Run: headless pygame with SDL's dummy video driver; simulated clock (each Clock.tick advances the game by its frame time, no real sleeping); random seed 0; keys injected as events and as key.get_pressed() state; no mouse input.
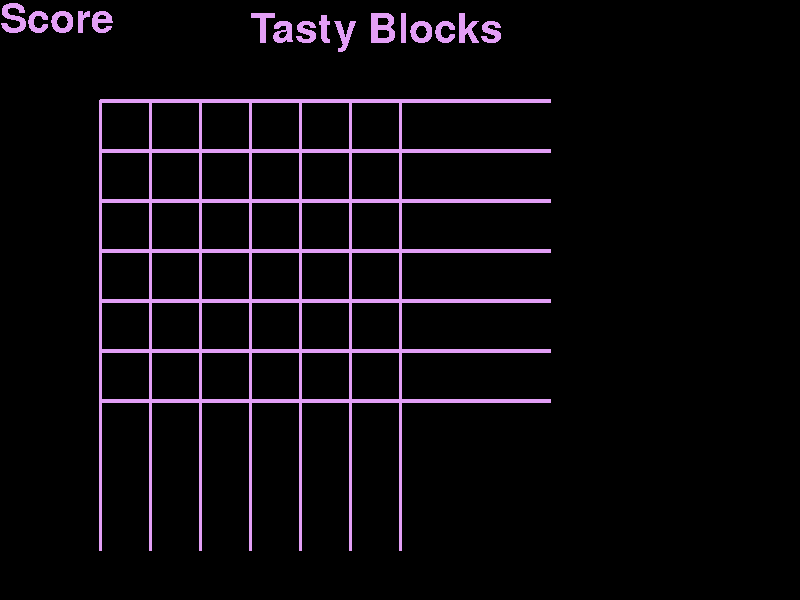
Frame 1 of 4 · flips 1–60 · no input
Frame 2 of 4 · flips 61–180 · tapped SPACE, RETURN · held RIGHT (→), D · screen unchanged from frame 1, image omitted
Frame 3 of 4 · flips 181–300 · held DOWN (↓), S · screen unchanged from frame 2, image omitted
Frame 4 of 4 · flips 301–420 · held LEFT (←), A, UP (↑), W · screen unchanged from frame 3, image omitted

The pygame program that drew these frames:

import pygame
import random
import sys
from pygame.locals import  *



# initializing
pygame.init()
pygame.font.init()
pygame.display.set_caption("Tasty Blocks")
clock = pygame.time.Clock()
fps = 30

# colours
black = (0, 0, 0)
white = (255, 255, 255)
purple = [(227, 159, 246), (164, 94, 229), (152, 103, 197), (163, 44, 196), (122, 73, 136), (113, 1, 147)]

# sizes
screen_size = (800, 600) # width x height
screen = pygame.display.set_mode(screen_size)
board_dimension = 9

# other
font = pygame.font.SysFont('Comic Sans', 60)
title = font.render('Tasty Blocks', False, purple[0])
text = font.render('Score', False, purple[0])

class queue_object:
    def __init__(self):
        self.q = []

    def push(self, value):
        self.q.append(value)

    def front(self):
        return self.q.pop(0)

    def size(self):
        return len(self.q)



class gamer:

    def __init__(self):
        self.level = 1
        self.score = 0
        self.state = "start"
        self.x = 6
        self.y = 6
        self.board = [[0 for _ in range(self.x + 1)] for _ in range(self.x + 1)]
        self.tile = None

    def draw_board(self):
        screen.blit(title, (250, 10))
        for i in range(self.x + 1):
            pygame.draw.line(screen, purple[0], (i * 50 + 100, 100), (i * 50 + 100, 550), 3)
        for i in range(self.y + 1):
            pygame.draw.line(screen, purple[0], (100, i * 50 + 100), (550, i * 50 + 100), 4)
    
    def spawn(self):

        option = []

        for i in range (1, self.x + 1):
            for j in range (1, self.y + 1):
                if (self.board[i][j] == 0):
                    option.append([i, j])

        if (len(option) == 0):
            self.state = "gameover"
            return 1
        
        spot = random.choice(option)
        self.board[spot[0]][spot[1]] = random.choice([3, 9])
        return 0
    
    def up(self):
        for i in range(1, self.y + 1):
            for j in range(1, self.x + 1):
                if self.board[i-2][j] == self.board[i][j] and self.board[i-1][j] > 0:
                    self.board[i-2][j] *= 3
                    self.score += self.board[i-2][j]
                    self.board[i][j] = 0

        queue = queue_object()
        for i in range(1, self.y + 1):
            for j in range(1, self.x + 1):
                if self.board[i][j] > 0:
                    queue.push([i, j])
        
        while queue.size() > 0:
            f = queue.front()
            curx = f[0]
            cury = f[1]

            if (curx == 1):
                continue
            if (self.board[curx - 1][cury] == 0):
                self.board[curx - 1][cury] = self.board[curx][cury]
                self.board[curx][cury] = 0
                if curx - 1 > 1:
                    queue.push([curx - 1, cury])

        

    def down(self):
        for i in range(self.y - 2, 0, -1):
            for j in range(self.x - 2, 0, -1):
                if self.board[i+2][j] == self.board[i][j] and self.board[i+1][j] > 0:
                    self.board[i+2][j] *= 3
                    self.score += self.board[i+2][j]
                    self.board[i][j] = 0
        
        queue = queue_object()
        for i in range(self.y, 1, -1):
            for j in range(self.x, 1, -1):
                if self.board[i][j] > 0:
                    queue.push([i, j])
        
        while queue.size() > 0:
            f = queue.front()
            curx = f[0]
            cury = f[1]
            if (curx == self.x):
                continue
            if (self.board[curx + 1][cury] == 0):
                self.board[curx + 1][cury] = self.board[curx][cury]
                self.board[curx][cury] = 0
                if curx + 1 < self.x:
                    queue.push([curx + 1, cury])


    def left(self):
        for i in range(self.x, 2, -1):
            for j in range(self.y, 2, -1):
                if self.board[i][j-2] == self.board[i][j] and self.board[i][j-1] > 0:
                    self.board[i][j-2] *= 3
                    self.score += self.board[i][j-2]
                    self.board[i][j] = 0
                    
        queue = queue_object()
        for i in range(1, self.y + 1):
            for j in range(1, self.x + 1):
                if self.board[i][j] > 0:
                    queue.push([i, j])
        
        while queue.size() > 0:
            f = queue.front()
            curx = f[0]
            cury = f[1]
            if (cury == 1):
                continue
            if (self.board[curx][cury - 1] == 0):
                self.board[curx][cury - 1] = self.board[curx][cury]
                self.board[curx][cury] = 0
                if cury-1 > 1:
                    queue.push([curx, cury - 1])

                    
    def right(self):
        for i in range(1, self.y - 1):
            for j in range(1, self.x - 1):
                if self.board[i][j+2] == self.board[i][j] and self.board[i][j+1] > 0:
                    self.board[i][j+2] *= 3
                    self.score += self.board[i][j+2]
                    self.board[i][j] = 0

        queue = queue_object()
        for i in range(1, self.y + 1):
            for j in range(1, self.x + 1):
                if self.board[i][j] > 0:
                    queue.push([i, j])
        
        while queue.size() > 0:
            f = queue.front()
            curx = f[0]
            cury = f[1]
            if cury == self.y:
                continue
            if self.board[curx][cury+1] == 0:
                self.board[curx][cury+1] = self.board[curx][cury]
                self.board[curx][cury] = 0
                if 10 > cury + 1:
                    queue.push([curx, cury+1])


    """
    self.x = random.randint(0, 9)
    self.y = random.randint(0, 9)

    while (gamer.board[self.x][self.y] > 0):
    self.x = random.randint(0, 9)
    self.y = random.randint(0, 9)
    """

    def a(self):
        for x in self.board:
            print(x)

game = gamer()
game.spawn()
game.a()
# main code
done = False
while not done:

    screen.fill(black)

    for event in pygame.event.get():
        if event.type == pygame.QUIT:
            done = True
            pygame.quit()
            sys.exit()
        if event.type == pygame.KEYDOWN:
            if event.key == pygame.K_UP:
                game.up()
                print()
                game.a()
            if event.key == pygame.K_DOWN:
                game.down()
                print()
                game.a()
            if event.key == pygame.K_LEFT:
                game.left()
                print()
                game.a()
            if event.key == pygame.K_RIGHT:
                game.right()
                print()
                game.a()
            if event.key == pygame.K_ESCAPE:
                ... 
        
        if (game.spawn() == 1):
            game.state = "gameover"
            break

    text_game_over = font.render("Game Over", True, white)
    text_game_over1 = font.render("Press ESC", True, white)

    screen.blit(text, [0, 0])

    if game.state == "gameover":
        screen.blit(text_game_over, [20, 200])
        screen.blit(text_game_over1, [25, 265])

    game.draw_board()
    pygame.display.update()
    pygame.display.flip()
    clock.tick(fps)

pygame.quit()
